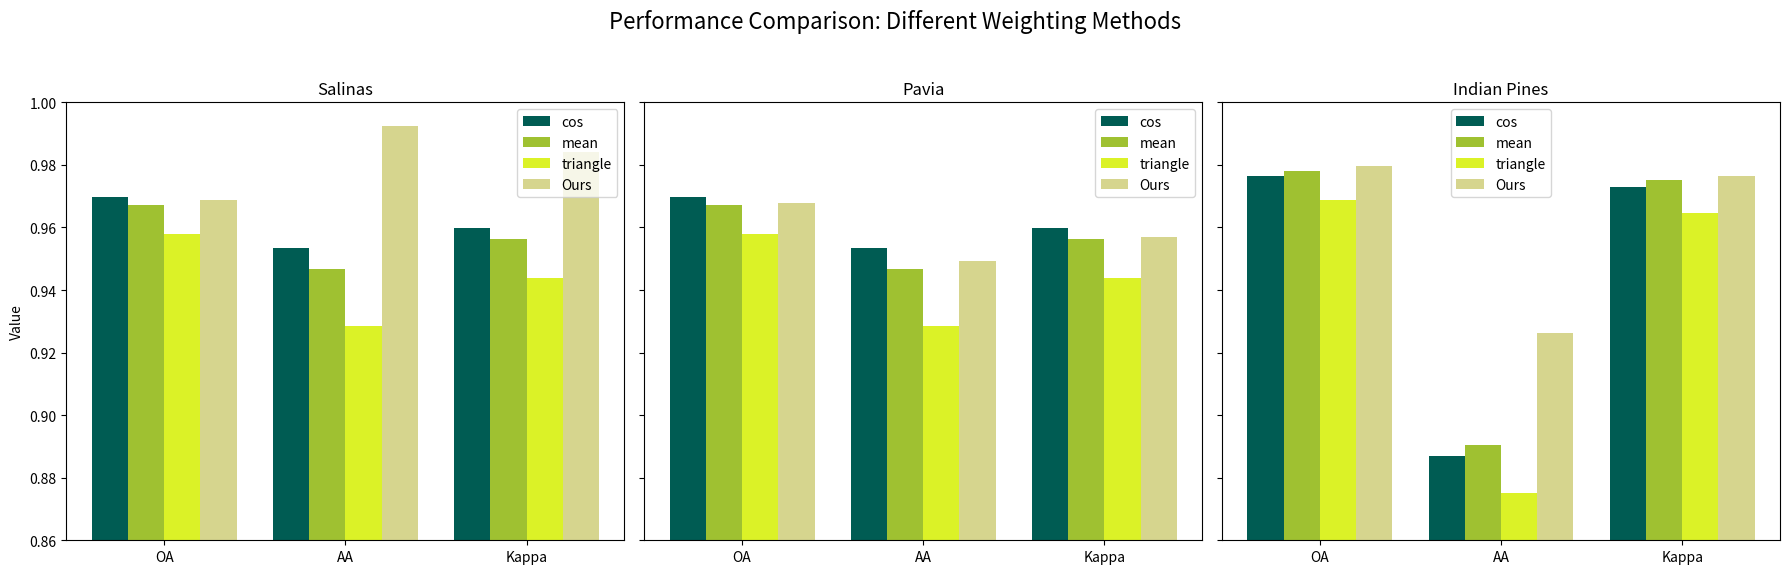

Write Python code to recreate this figure.
import matplotlib.pyplot as plt
import numpy as np

# 指标名称
metrics = ['OA', 'AA', 'Kappa']
x = np.arange(len(metrics))
width = 0.2  # 每个柱子的宽度

# 自定义颜色
color_baseline = "#005C53"
color_mean = "#9FC131"
color_triangle = "#DBF227"
color_new = "#D6D58E"

# Salinas 数据
salinas_baseline = [0.9698, 0.9534, 0.9599]
salinas_mean = [0.9671, 0.9467, 0.9562]
salinas_triangle = [0.9579, 0.9285, 0.9439]
salinas_new = [0.9688, 0.9923, 0.9841]

# Pavia 数据
pavia_baseline = [0.9698, 0.9534, 0.9599]
pavia_mean = [0.9671, 0.9467, 0.9562]
pavia_triangle = [0.9579, 0.9285, 0.9439]
pavia_new = [0.9677, 0.9493, 0.9571]

# Indian Pines 数据
indian_baseline = [0.9763, 0.8871, 0.9730]
indian_mean = [0.9782, 0.8904, 0.9751]
indian_triangle = [0.9689, 0.8750, 0.9645]
indian_new = [0.9795, 0.9264, 0.9766]

# 创建 1 行 3 列子图，每个子图对应一个数据集
fig, axs = plt.subplots(1, 3, figsize=(18, 6), sharey=True)

# Salinas 子图
axs[0].bar(x - 1.5 * width, salinas_baseline, width, label='cos', color=color_baseline)
axs[0].bar(x - 0.5 * width, salinas_mean, width, label='mean', color=color_mean)
axs[0].bar(x + 0.5 * width, salinas_triangle, width, label='triangle', color=color_triangle)
axs[0].bar(x + 1.5 * width, salinas_new, width, label='Ours', color=color_new)
axs[0].set_xticks(x)
axs[0].set_xticklabels(metrics)
axs[0].set_title('Salinas')
axs[0].set_ylabel('Value')
axs[0].legend()
axs[0].set_ylim(0.86, 1.00)  # 压缩纵轴范围

# Pavia 子图
axs[1].bar(x - 1.5 * width, pavia_baseline, width, label='cos', color=color_baseline)
axs[1].bar(x - 0.5 * width, pavia_mean, width, label='mean', color=color_mean)
axs[1].bar(x + 0.5 * width, pavia_triangle, width, label='triangle', color=color_triangle)
axs[1].bar(x + 1.5 * width, pavia_new, width, label='Ours', color=color_new)
axs[1].set_xticks(x)
axs[1].set_xticklabels(metrics)
axs[1].set_title('Pavia')
axs[1].legend()
axs[1].set_ylim(0.86, 1.00)

# Indian Pines 子图
axs[2].bar(x - 1.5 * width, indian_baseline, width, label='cos', color=color_baseline)
axs[2].bar(x - 0.5 * width, indian_mean, width, label='mean', color=color_mean)
axs[2].bar(x + 0.5 * width, indian_triangle, width, label='triangle', color=color_triangle)
axs[2].bar(x + 1.5 * width, indian_new, width, label='Ours', color=color_new)
axs[2].set_xticks(x)
axs[2].set_xticklabels(metrics)
axs[2].set_title('Indian Pines')
axs[2].legend()
axs[2].set_ylim(0.86, 1.00)

plt.suptitle('Performance Comparison: Different Weighting Methods', fontsize=16)
plt.tight_layout(rect=[0, 0.03, 1, 0.95])
plt.show()
